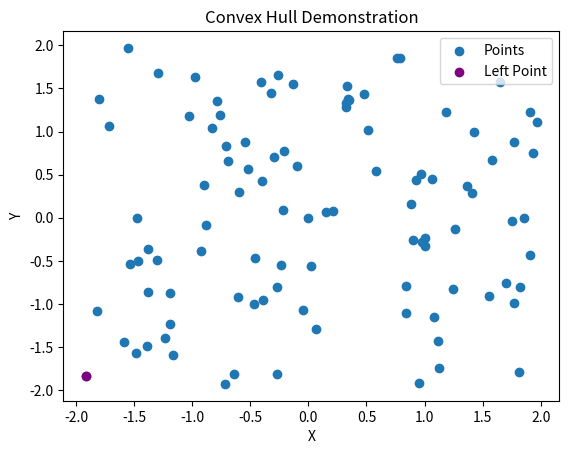

Generate this figure with matplotlib:
import numpy as np
import random
import os
from matplotlib import pyplot as plt

#points = np.array([[0,0], [1,1], [1,0], [0,1], [0.5,1.5], [0.5,0.5]])

points = np.array([[0,0]])
for i in range(99):
    newPoint = np.array([[-2+4*random.random(), -2+4*random.random()]])
    points = np.vstack([points, newPoint])

#points = points.T
print(points.shape)

minDex = 4
for i in range(len(points[:,0])):
    if i == minDex:
        print("heeple")
    elif points[i,0] < points[minDex,0]:
        #if point is further left than current min
        minDex = i
    elif points[i,0] == points[minDex, 0]:
        if points[i,1] < points[minDex,1]:
            #if point is as left and lower than current min
            minDex = i

def getNextHullPoint(currDex, Points):


    return nextDex

currDex = minDex
hullPoints = np.array([points[minDex]])


while (currDex != minDex):
    currDex = getNextHullPoint(currDex, points)
    hullPoints = np.vstack([hullPoints, points[currDex]])



plt.title("Convex Hull Demonstration")
plt.scatter(points[:,0], points[:,1], label='Points')
plt.xlabel("X")
plt.ylabel("Y")
plt.scatter(points[minDex,0], points[minDex,1], color='purple', label='Left Point')
plt.legend(loc='upper right')
plt.show()
